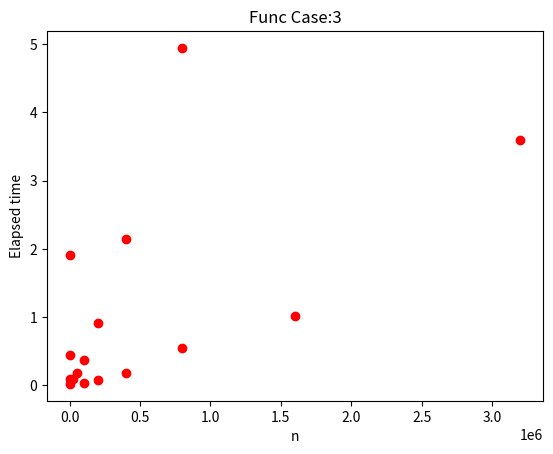

Write Python code to recreate this figure.
# plot
import matplotlib.pyplot as plt
import numpy as np

# Func Case:1
# n = 250,Elapsed time: 0.019741 s
# n = 500,Elapsed time: 0.0955126 s
# n = 1000,Elapsed time: 0.444183 s
# n = 2000,Elapsed time: 1.91578 s


# Func Case:2
# n = 25000,Elapsed time: 0.0853942 s
# n = 50000,Elapsed time: 0.173982 s
# n = 100000,Elapsed time: 0.368948 s
# n = 200000,Elapsed time: 0.908983 s
# n = 400000,Elapsed time: 2.13893 s
# n = 800000,Elapsed time: 4.94547 s


# Func Case:3
# n = 100000,Elapsed time: 0.0377167 s
# n = 200000,Elapsed time: 0.0834251 s
# n = 400000,Elapsed time: 0.18699 s
# n = 800000,Elapsed time: 0.544739 s
# n = 1600000,Elapsed time: 1.01649 s
# n = 3200000,Elapsed time: 3.59457 s


# 绘图, 数据如上

# Func Case:1
x = [250, 500, 1000, 2000]
y = [0.019741, 0.0955126, 0.444183, 1.91578]
plt.scatter(x, y, color='red', linewidths=1.0, linestyle='-')
plt.title('Func Case:1')
plt.xlabel('n')
plt.ylabel('Elapsed time')
plt.show()

# Func Case:2
x = [25000, 50000, 100000, 200000, 400000, 800000]
y = [0.0853942, 0.173982, 0.368948, 0.908983, 2.13893, 4.94547]
plt.scatter(x, y, color='red', linewidths=1.0, linestyle='-')
plt.title('Func Case:2')
plt.xlabel('n')
plt.ylabel('Elapsed time')
plt.show()

# Func Case:3
x = [100000, 200000, 400000, 800000, 1600000, 3200000]
y = [0.0377167, 0.0834251, 0.18699, 0.544739, 1.01649, 3.59457]
plt.scatter(x, y, color='red', linewidths=1.0, linestyle='-')
plt.title('Func Case:3')
plt.xlabel('n')
plt.ylabel('Elapsed time')
plt.show()






